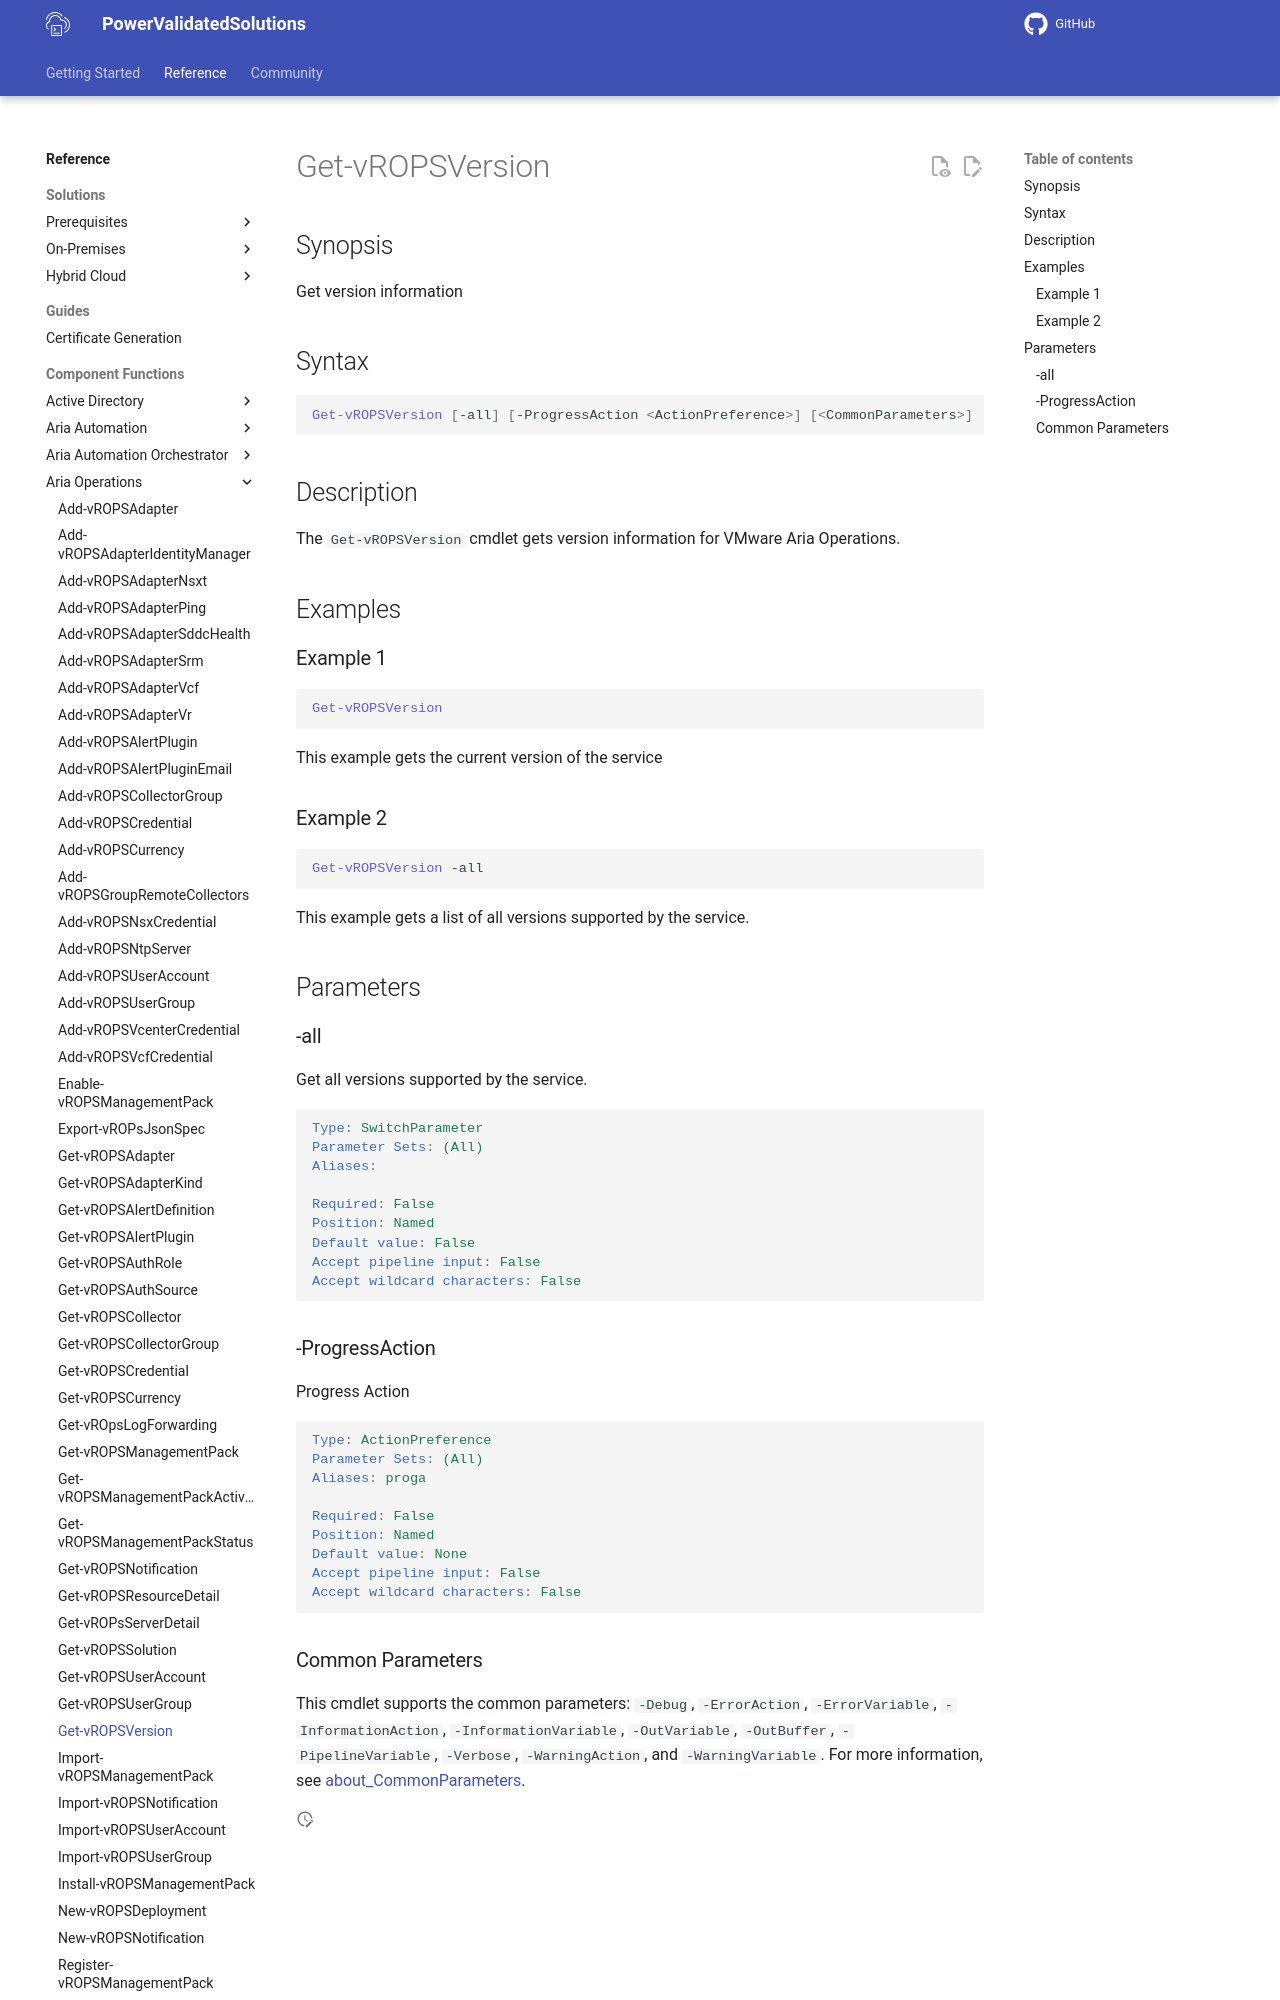

repository: vmware/power-validated-solutions-for-cloud-foundation · page: documentation/functions/aria-suite/aria-operations/Get-vROPSVersion/index.html · generator: mkdocs

# Get-vROPSVersion

## Synopsis

Get version information

## Syntax

```powershell
Get-vROPSVersion [-all] [-ProgressAction <ActionPreference>] [<CommonParameters>]
```

## Description

The `Get-vROPSVersion` cmdlet gets version information for VMware Aria Operations.

## Examples

### Example 1

```powershell
Get-vROPSVersion 
```

This example gets the current version of the service

### Example 2

```powershell
Get-vROPSVersion -all
```

This example gets a list of all versions supported by the service.

## Parameters
